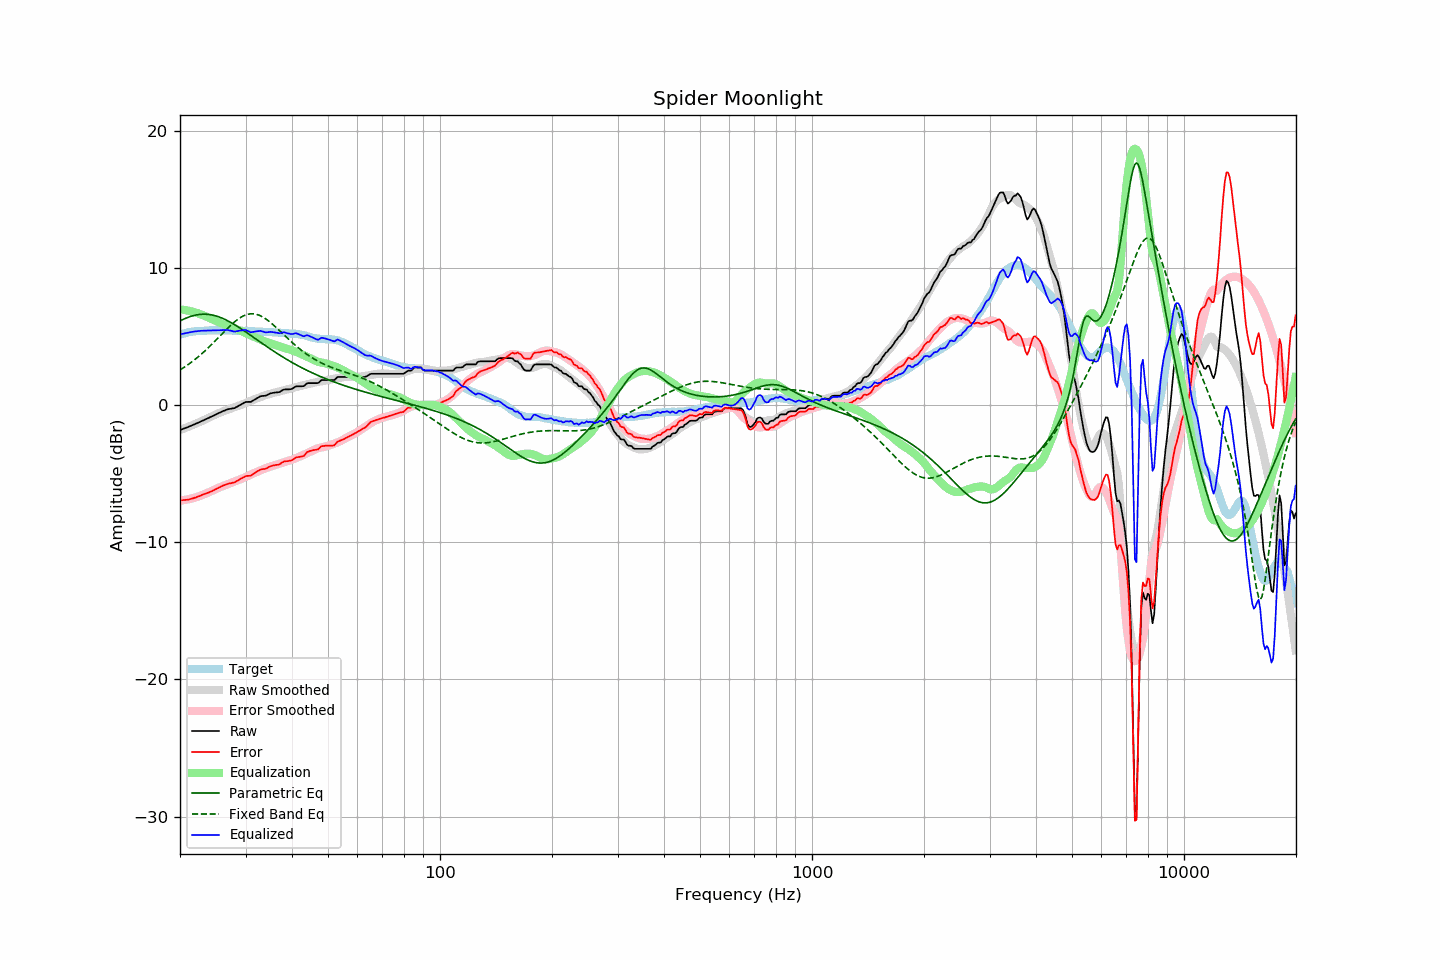

Values plotted in this chart, from the file beside it:
frequency, raw, error, smoothed, error_smoothed, equalization, parametric_eq, fixed_band_eq, equalized_raw, equalized_smoothed, target
20.00, -1.83, -6.95, -1.83, -6.97, 6.97, 6.12, 2.55, 5.14, 5.14, 5.12
20.20, -1.79, -6.95, -1.79, -6.96, 6.96, 6.18, 2.63, 5.17, 5.17, 5.16
20.40, -1.74, -6.93, -1.74, -6.94, 6.94, 6.24, 2.70, 5.20, 5.20, 5.19
20.61, -1.70, -6.92, -1.69, -6.92, 6.92, 6.29, 2.78, 5.22, 5.23, 5.22
20.81, -1.65, -6.91, -1.65, -6.90, 6.90, 6.34, 2.86, 5.25, 5.25, 5.26
21.02, -1.61, -6.91, -1.60, -6.88, 6.88, 6.39, 2.94, 5.27, 5.28, 5.30
21.23, -1.56, -6.87, -1.55, -6.85, 6.85, 6.43, 3.02, 5.29, 5.30, 5.31
21.44, -1.51, -6.84, -1.50, -6.82, 6.82, 6.47, 3.11, 5.32, 5.32, 5.33
21.66, -1.46, -6.81, -1.46, -6.79, 6.79, 6.50, 3.20, 5.33, 5.34, 5.35
21.87, -1.41, -6.76, -1.41, -6.76, 6.76, 6.53, 3.29, 5.35, 5.35, 5.36
22.09, -1.36, -6.73, -1.36, -6.72, 6.72, 6.56, 3.38, 5.37, 5.37, 5.38
22.31, -1.31, -6.68, -1.31, -6.69, 6.69, 6.58, 3.48, 5.38, 5.38, 5.38
22.54, -1.26, -6.64, -1.25, -6.65, 6.65, 6.59, 3.58, 5.39, 5.39, 5.39
22.76, -1.20, -6.59, -1.20, -6.60, 6.60, 6.61, 3.68, 5.41, 5.40, 5.40
22.99, -1.15, -6.54, -1.15, -6.56, 6.56, 6.61, 3.78, 5.41, 5.41, 5.40
23.22, -1.10, -6.50, -1.09, -6.51, 6.51, 6.62, 3.88, 5.41, 5.41, 5.40
23.45, -1.04, -6.45, -1.04, -6.46, 6.46, 6.61, 3.99, 5.42, 5.42, 5.41
23.69, -0.99, -6.41, -0.98, -6.41, 6.41, 6.61, 4.10, 5.42, 5.42, 5.42
23.92, -0.94, -6.37, -0.93, -6.36, 6.36, 6.59, 4.21, 5.42, 5.43, 5.43
24.16, -0.88, -6.32, -0.87, -6.31, 6.31, 6.58, 4.33, 5.43, 5.43, 5.44
24.40, -0.83, -6.28, -0.82, -6.25, 6.25, 6.56, 4.44, 5.43, 5.43, 5.45
24.65, -0.77, -6.21, -0.76, -6.20, 6.20, 6.53, 4.56, 5.43, 5.44, 5.44
24.89, -0.71, -6.14, -0.70, -6.14, 6.14, 6.50, 4.68, 5.44, 5.44, 5.44
25.14, -0.66, -6.09, -0.65, -6.09, 6.09, 6.47, 4.80, 5.43, 5.44, 5.44
25.39, -0.60, -6.03, -0.60, -6.04, 6.04, 6.43, 4.92, 5.44, 5.44, 5.44
25.65, -0.55, -5.98, -0.55, -5.99, 5.99, 6.38, 5.04, 5.44, 5.44, 5.44
25.91, -0.49, -5.91, -0.50, -5.94, 5.94, 6.34, 5.16, 5.45, 5.44, 5.42
26.16, -0.44, -5.87, -0.46, -5.90, 5.90, 6.29, 5.28, 5.46, 5.43, 5.43
26.43, -0.40, -5.83, -0.42, -5.85, 5.85, 6.23, 5.40, 5.45, 5.43, 5.43
26.69, -0.35, -5.78, -0.38, -5.81, 5.81, 6.18, 5.52, 5.46, 5.43, 5.43
26.96, -0.31, -5.74, -0.34, -5.76, 5.76, 6.12, 5.63, 5.46, 5.43, 5.43
27.23, -0.29, -5.71, -0.29, -5.72, 5.72, 6.05, 5.75, 5.43, 5.42, 5.43
27.50, -0.27, -5.69, -0.25, -5.67, 5.67, 5.99, 5.86, 5.40, 5.42, 5.43
27.77, -0.25, -5.66, -0.20, -5.62, 5.62, 5.92, 5.96, 5.37, 5.42, 5.42
28.05, -0.23, -5.64, -0.16, -5.57, 5.57, 5.85, 6.06, 5.35, 5.42, 5.41
28.33, -0.16, -5.56, -0.11, -5.53, 5.53, 5.78, 6.16, 5.37, 5.41, 5.40
28.62, -0.10, -5.51, -0.07, -5.48, 5.48, 5.71, 6.24, 5.39, 5.41, 5.41
28.90, -0.03, -5.43, -0.03, -5.44, 5.44, 5.63, 6.33, 5.41, 5.41, 5.41
29.19, 0.03, -5.36, 0.01, -5.39, 5.39, 5.55, 6.40, 5.43, 5.40, 5.40
29.48, 0.10, -5.30, 0.06, -5.35, 5.35, 5.47, 6.46, 5.45, 5.40, 5.40
29.78, 0.17, -5.23, 0.10, -5.29, 5.29, 5.40, 6.52, 5.47, 5.40, 5.40
30.08, 0.22, -5.18, 0.15, -5.24, 5.24, 5.32, 6.57, 5.46, 5.39, 5.40
30.38, 0.22, -5.17, 0.21, -5.18, 5.18, 5.23, 6.60, 5.40, 5.39, 5.39
30.68, 0.22, -5.16, 0.26, -5.12, 5.12, 5.15, 6.63, 5.34, 5.38, 5.39
30.99, 0.22, -5.15, 0.31, -5.07, 5.07, 5.07, 6.64, 5.29, 5.38, 5.37
31.30, 0.29, -5.08, 0.36, -5.02, 5.02, 4.99, 6.64, 5.31, 5.37, 5.37
31.61, 0.36, -5.01, 0.40, -4.97, 4.97, 4.91, 6.64, 5.33, 5.37, 5.37
31.93, 0.43, -4.92, 0.44, -4.92, 4.92, 4.82, 6.62, 5.35, 5.36, 5.36
32.24, 0.50, -4.84, 0.48, -4.87, 4.87, 4.74, 6.59, 5.37, 5.35, 5.34
32.57, 0.56, -4.78, 0.53, -4.82, 4.82, 4.66, 6.55, 5.38, 5.35, 5.34
32.89, 0.63, -4.70, 0.57, -4.77, 4.77, 4.58, 6.50, 5.40, 5.34, 5.34
33.22, 0.65, -4.68, 0.62, -4.72, 4.72, 4.50, 6.44, 5.37, 5.34, 5.34
33.55, 0.66, -4.67, 0.66, -4.67, 4.67, 4.41, 6.38, 5.33, 5.33, 5.33
33.89, 0.67, -4.66, 0.70, -4.62, 4.62, 4.33, 6.30, 5.30, 5.32, 5.33
34.23, 0.71, -4.61, 0.74, -4.58, 4.58, 4.25, 6.22, 5.29, 5.32, 5.33
34.57, 0.77, -4.54, 0.78, -4.54, 4.54, 4.17, 6.13, 5.31, 5.31, 5.31
34.92, 0.83, -4.48, 0.81, -4.50, 4.50, 4.09, 6.04, 5.33, 5.31, 5.31
35.27, 0.86, -4.44, 0.84, -4.46, 4.46, 4.02, 5.94, 5.32, 5.30, 5.30
35.62, 0.88, -4.41, 0.88, -4.42, 4.42, 3.94, 5.84, 5.30, 5.30, 5.29
35.97, 0.90, -4.38, 0.91, -4.38, 4.38, 3.86, 5.73, 5.29, 5.29, 5.29
... 635 more rows
